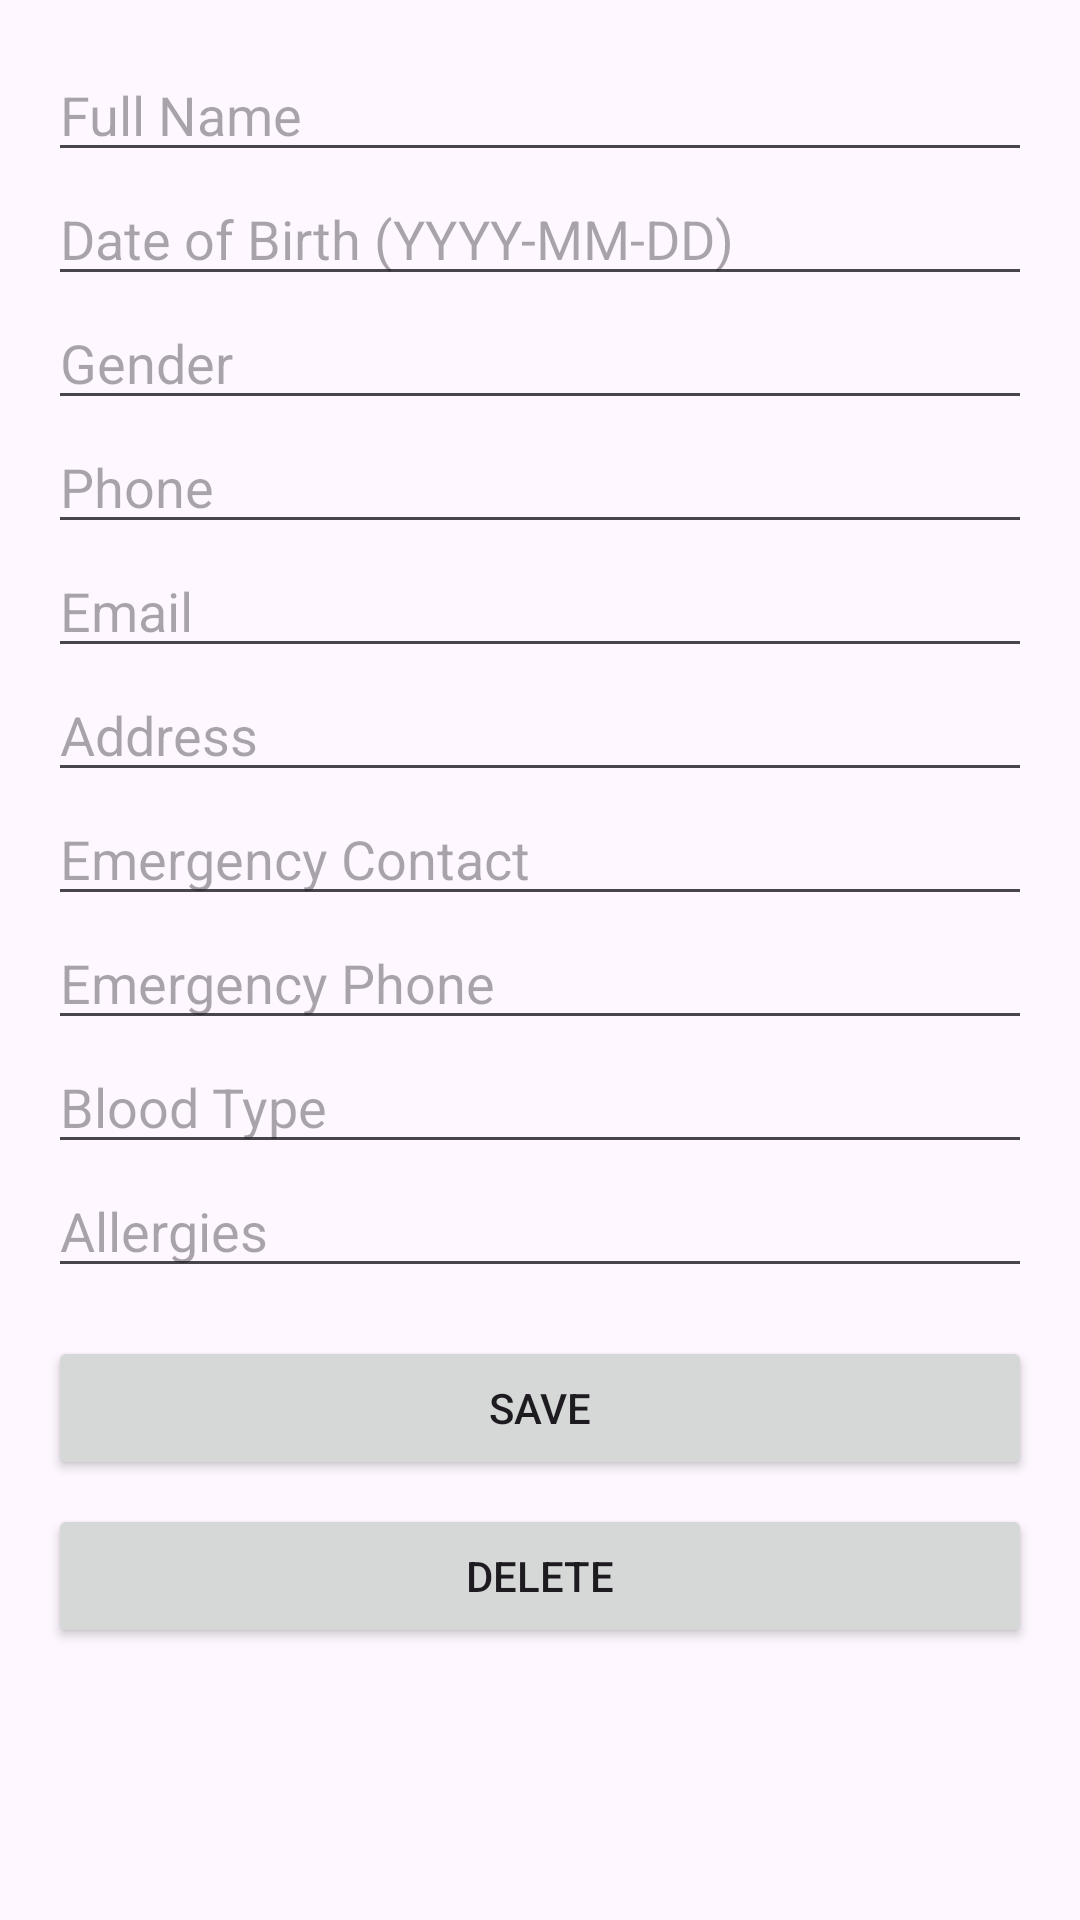

This screen was rendered from an Android layout file. Write that file and the resources it references.
<!-- AndroidManifest.xml: application theme Theme._4200FinalProj -->
<!-- res/layout/activity_patient_form.xml -->
<?xml version="1.0" encoding="utf-8"?>
<ScrollView xmlns:android="http://schemas.android.com/apk/res/android"
    android:layout_width="match_parent"
    android:layout_height="match_parent">

    <LinearLayout
        android:layout_width="match_parent"
        android:layout_height="wrap_content"
        android:orientation="vertical"
        android:padding="16dp">

        <EditText
            android:id="@+id/etPatientFullName"
            android:layout_width="match_parent"
            android:layout_height="wrap_content"
            android:hint="Full Name" />

        <EditText
            android:id="@+id/etPatientDob"
            android:layout_width="match_parent"
            android:layout_height="wrap_content"
            android:hint="Date of Birth (YYYY-MM-DD)" />

        <EditText
            android:id="@+id/etPatientGender"
            android:layout_width="match_parent"
            android:layout_height="wrap_content"
            android:hint="Gender" />

        <EditText
            android:id="@+id/etPatientPhone"
            android:layout_width="match_parent"
            android:layout_height="wrap_content"
            android:hint="Phone" />

        <EditText
            android:id="@+id/etPatientEmail"
            android:layout_width="match_parent"
            android:layout_height="wrap_content"
            android:hint="Email" />

        <EditText
            android:id="@+id/etPatientAddress"
            android:layout_width="match_parent"
            android:layout_height="wrap_content"
            android:hint="Address" />

        <EditText
            android:id="@+id/etEmergencyContact"
            android:layout_width="match_parent"
            android:layout_height="wrap_content"
            android:hint="Emergency Contact" />

        <EditText
            android:id="@+id/etEmergencyPhone"
            android:layout_width="match_parent"
            android:layout_height="wrap_content"
            android:hint="Emergency Phone" />

        <EditText
            android:id="@+id/etBloodType"
            android:layout_width="match_parent"
            android:layout_height="wrap_content"
            android:hint="Blood Type" />

        <EditText
            android:id="@+id/etAllergies"
            android:layout_width="match_parent"
            android:layout_height="wrap_content"
            android:hint="Allergies" />

        <Button
            android:id="@+id/btnSavePatient"
            android:layout_width="match_parent"
            android:layout_height="wrap_content"
            android:text="Save"
            android:layout_marginTop="16dp" />

        <Button
            android:id="@+id/btnDeletePatient"
            android:layout_width="match_parent"
            android:layout_height="wrap_content"
            android:text="Delete"
            android:layout_marginTop="8dp" />
    </LinearLayout>
</ScrollView>
<!-- resources referenced by this layout -->
<resources>
  <style name="Theme._4200FinalProj" parent="Base.Theme._4200FinalProj" />
  <style name="Base.Theme._4200FinalProj" parent="Theme.Material3.DayNight.NoActionBar">
          
          
      </style>
</resources>
